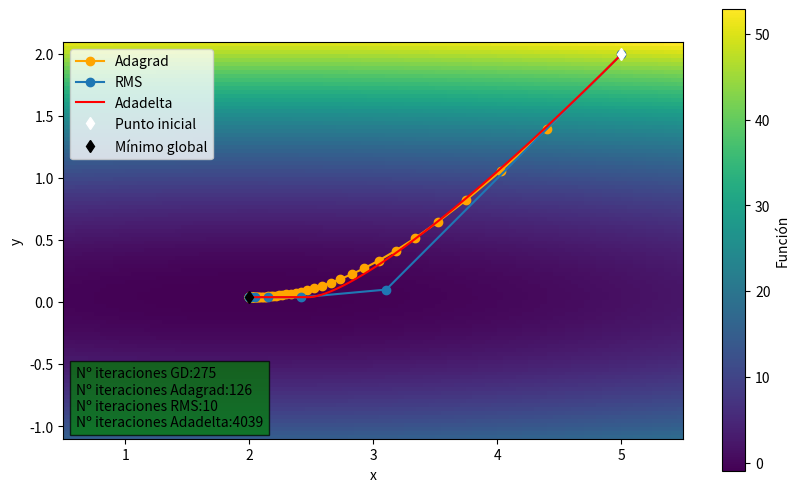
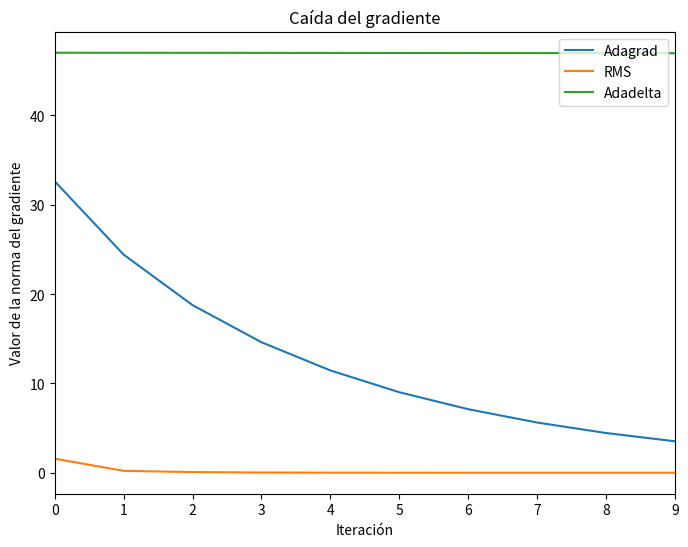

Write Python code to recreate these figures, in order.
import random
import numpy as np
import matplotlib.pyplot as plt
import math
import time


start_x_k = 5
start_y_k = 2  # The algorithm starts at (x,y)=(5,2)
rate = 0.6  # Learning rate
# mom_term = 0.8  # momentum term
precision = 0.000001  # This tells us when to stop the algorithm
start_step_size = 1
max_iters = 5000  # maximum number of iterations
epsilon = 0.00000001  # epsilon 10e-8
p_decay = 0.9  # decay rate
# batch_size = 1  # batch size , sgd method size is 1


def my_function(x, y):
    #
    return 0.25*x**2 + 12*y**2-x-y


def fill_map(x, y):
    fun_map = np.empty((x.size, y.size))
    for i in range(x.size):
        for j in range(y.size):
            fun_map[j, i] = my_function(x[i], y[j])
            # if fun_map[j, i] < 1:
            #    print("Coordenadas que se pasan:",
            #          x[i], ",", y[j], ",", fun_map[i, j])
    return fun_map


def df(x, y): return np.array([0.5*x-1,
                               24*y-1])  # Gradient of our function


def gd():
    global start_step_size, start_x_k, start_y_k, max_iters, precision, rate
    x_pred = []
    y_pred = []
    previous_step_size = start_step_size
    iters = 0  # iteration counter
    cur_x_k = start_x_k
    cur_y_k = start_y_k
    gradients_iter = []
    while previous_step_size > precision and iters < max_iters:
        x_pred.append(cur_x_k)
        y_pred.append(cur_y_k)
        prev_x_k = cur_x_k  # Store current x value in prev_x
        prev_y_k = cur_y_k
        cur_x_k, cur_y_k = np.array(
            [cur_x_k, cur_y_k]) - rate * df(prev_x_k, prev_y_k)  # Grad descent
        # norm
        cal_gr_x, cal_gr_y = df(cur_x_k, cur_y_k)
        previous_step_size = math.sqrt((cal_gr_x)**2 +
                                       cal_gr_y**2)  # Change in x
        iters = iters+1  # iteration count
        gradients_iter.append(previous_step_size)
        print("Iteration", iters, "\nX value is (", cur_x_k,
              " ,", cur_y_k, " )")  # Print iterations

    print("The local minimum occurs at (", cur_x_k, " ,", cur_y_k, " )")
    x_pred = np.array(x_pred)
    y_pred = np.array(y_pred)

    return x_pred, y_pred, gradients_iter


def adagrad_gd():
    global start_step_size, start_x_k, start_y_k, max_iters, precision, rate, epsilon
    x_pred = []
    y_pred = []
    previous_step_size = start_step_size
    iters = 0  # iteration counter
    cur_x_k = start_x_k
    cur_y_k = start_y_k
    grad_sq_accumulative = 0
    gradients_iter = []

    while previous_step_size > precision and iters < max_iters:
        x_pred.append(cur_x_k)
        y_pred.append(cur_y_k)
        prev_x_k = cur_x_k  # Store current x value in prev_x
        prev_y_k = cur_y_k
        # calculates squares of gradients accumulative
        grad_sq_accumulative = grad_sq_accumulative + df(prev_x_k, prev_y_k)**2
        update_k = np.diag((np.diag(rate / (epsilon + np.sqrt(grad_sq_accumulative)))) *
                           np.transpose(df(prev_x_k, prev_y_k)))
        cur_x_k, cur_y_k = np.array(
            [cur_x_k, cur_y_k]) - update_k  # update descent
        # norm
        cal_gr_x, cal_gr_y = df(cur_x_k, cur_y_k)
        previous_step_size = math.sqrt((cal_gr_x)**2 +
                                       cal_gr_y**2)  # Change in x
        iters = iters+1  # iteration count
        gradients_iter.append(previous_step_size)
        print("Iteration", iters, "\nX value is (", cur_x_k,
              " ,", cur_y_k, " )")  # Print iterations

    print("The local minimum occurs at (", cur_x_k, " ,", cur_y_k, " )")
    x_pred = np.array(x_pred)
    y_pred = np.array(y_pred)

    return x_pred, y_pred, gradients_iter


def rms_prop_gd():
    global start_step_size, start_x_k, start_y_k, max_iters, precision, rate, epsilon, p_decay
    x_pred = []
    y_pred = []
    previous_step_size = start_step_size
    iters = 0  # iteration counter
    cur_x_k = start_x_k
    cur_y_k = start_y_k
    expected_grad_sq = 0
    gradients_iter = []

    while previous_step_size > precision and iters < max_iters:
        x_pred.append(cur_x_k)
        y_pred.append(cur_y_k)
        # calculates expected squares of gradients
        expected_grad_sq = p_decay*expected_grad_sq + \
            (1-p_decay)*df(cur_x_k, cur_y_k)**2
        print(expected_grad_sq)
        # calculates RMS
        rms_gk = np.sqrt(expected_grad_sq)
        # calculate update
        delta_xk = rate/(epsilon+rms_gk)*df(cur_x_k, cur_y_k)
        cur_x_k, cur_y_k = np.array(
            [cur_x_k, cur_y_k]) - delta_xk  # update descent
        # norm
        cal_gr_x, cal_gr_y = df(cur_x_k, cur_y_k)
        previous_step_size = math.sqrt((cal_gr_x)**2 +
                                       cal_gr_y**2)  # Change in x
        iters = iters+1  # iteration count
        gradients_iter.append(previous_step_size)
        print("Iteration", iters, "\nX value is (", cur_x_k,
              " ,", cur_y_k, " )")  # Print iterations

    print("The local minimum occurs at (", cur_x_k, " ,", cur_y_k, " )")
    x_pred = np.array(x_pred)
    y_pred = np.array(y_pred)

    return x_pred, y_pred, gradients_iter


def adadelta_gd():
    global start_step_size, start_x_k, start_y_k, max_iters, precision, epsilon, p_decay
    x_pred = []
    y_pred = []
    previous_step_size = start_step_size
    iters = 0  # iteration counter
    cur_x_k = start_x_k
    cur_y_k = start_y_k
    expected_grad_sq = 0
    expected_grad_diff = 0
    rms_diff = np.array([0, 0])
    gradients_iter = []

    while previous_step_size > precision and iters < max_iters:
        x_pred.append(cur_x_k)
        y_pred.append(cur_y_k)
        # calculates expected squares of gradients
        expected_grad_sq = p_decay*expected_grad_sq + \
            (1-p_decay)*df(cur_x_k, cur_y_k)**2
        # calculates RMS gradient
        rms_gk = np.sqrt(expected_grad_sq+epsilon)
        # compute update
        delta_xk = (rms_diff+epsilon)/(rms_gk)*df(cur_x_k, cur_y_k)
        print(delta_xk)
        # calculates accumulate update
        expected_grad_diff = p_decay*expected_grad_diff+(1-p_decay)*delta_xk**2

        # calculates RMS update
        rms_diff = np.sqrt(expected_grad_diff+epsilon)
        # apply update
        cur_x_k, cur_y_k = np.array(
            [cur_x_k, cur_y_k]) - delta_xk  # update descent
        # norm
        cal_gr_x, cal_gr_y = df(cur_x_k, cur_y_k)
        previous_step_size = math.sqrt((cal_gr_x)**2 +
                                       cal_gr_y**2)  # Change in x
        iters = iters+1  # iteration count
        gradients_iter.append(previous_step_size)
        print("Iteration", iters, "\nX value is (", cur_x_k,
              " ,", cur_y_k, " )")  # Print iterations

    print("The local minimum occurs at (", cur_x_k, " ,", cur_y_k, " )")
    x_pred = np.array(x_pred)
    y_pred = np.array(y_pred)

    return x_pred, y_pred, gradients_iter


tic = time.perf_counter()
x_gd, y_gd, gr_gd = gd()
toc = time.perf_counter()
gd_runtime = toc-tic

tic = time.perf_counter()
x_adagrad, y_adagrad, gr_adagrad = adagrad_gd()
toc = time.perf_counter()
adagrad_runtime = toc-tic

tic = time.perf_counter()
x_rms, y_rms, gr_rms = rms_prop_gd()
toc = time.perf_counter()
rms_runtime = toc-tic

tic = time.perf_counter()
x_adadelta, y_adadelta, gr_adadelta = adadelta_gd()
toc = time.perf_counter()
adadelta_runtime = toc-tic

print("Elapsed time GD: "+str(gd_runtime))
print("Elapsed time Adagrad: "+str(adagrad_runtime))
print("Elapsed time RMS: "+str(rms_runtime))
print("Elapsed time Adadelta: "+str(adadelta_runtime))
x = np.linspace(0.5, 5.5, 100)
y = np.linspace(-1.1, 2.1, 100)
fun_map = fill_map(x, y)
n = ['x1', 'x2', 'x3', 'x4', 'x5', 'x6', 'x7', 'x8']

fig = plt.figure(figsize=(10, 6))
# plt.xticks(np.arange(0, 3.5, 0.5))
ax = fig.add_subplot(xlabel='x', ylabel='y')
im = ax.imshow(fun_map, extent=(
    x[0], x[-1], y[0], y[-1]), origin='lower', cmap=plt.cm.viridis, label="function")
# for i, txt in enumerate(n):
#ax.annotate(txt, (x_adadelta[i], y_adadelta[i]))
#ax.annotate(txt, (x_rms[i]-0.2, y_rms[i]), color='white')

ax.text(0.6, -1, 'Nº iteraciones GD:' + str(len(gr_gd))+'\nNº iteraciones Adagrad:' +
        str(len(gr_adagrad))+'\nNº iteraciones RMS:' +
        str(len(gr_rms))+'\nNº iteraciones Adadelta:' +
        str(len(gr_adadelta)), style='italic', bbox={'facecolor': 'green', 'alpha': 0.7})
# ax.text(0.6, -1.8, 'Nº iteraciones GD:' + str(len(gr_gd))+'\nNº iteraciones Momentum:' +
#        str(len(gr_mom)), style='italic', bbox={'facecolor': 'green', 'alpha': 0.5})

bar = fig.colorbar(im)
bar.set_label("Función")

#ax.plot(x_gd, y_gd, 'o-', color='b', label="GD")
ax.plot(x_adagrad, y_adagrad, 'o-', color='orange', label="Adagrad")
ax.plot(x_rms, y_rms, 'o-', label="RMS")
ax.plot(x_adadelta, y_adadelta, '-', color='red', label="Adadelta")
ax.plot(5, 2, 'd', color='white', label='Punto inicial')
ax.plot(2, 1/24, 'd', color='black', label='Mínimo global')
plt.autoscale(enable=True, axis='x', tight=True)
ax.legend(loc='upper left')
plt.show()

max_iters_showed = min(250, len(gr_gd), len(
    gr_adagrad), len(gr_rms))  # control value of max iterations showed
# max_iters_showed = min(150, len(gr_gd), len(
#    gr_mom))

fig2 = plt.figure(2, figsize=(8, 6))
plt.xlabel("Iteración")
plt.ylabel("Valor de la norma del gradiente")
# plt.plot(range(0, max_iters_showed),
#         gr_gd[0:max_iters_showed], label="GD", markersize=2)
plt.plot(range(0, max_iters_showed),
         gr_adagrad[0:max_iters_showed], label="Adagrad")
plt.plot(range(0, max_iters_showed),
         gr_rms[0:max_iters_showed], label="RMS")
plt.plot(range(0, max_iters_showed),
         gr_adadelta[0:max_iters_showed], label="Adadelta")

plt.title("Caída del gradiente")
plt.autoscale(enable=True, axis='x', tight=True)
plt.legend(loc='upper right')
plt.show()
